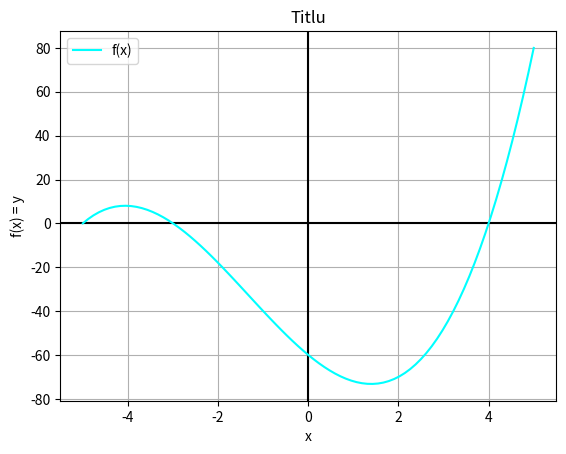

The matplotlib source for this figure:
import numpy as np
import matplotlib.pyplot as plt

# Ex 1
# functia in sine
def functie(x):
    return x**3 + 4*x**2 - 17*x - 60

# 1.a) 
x = np.linspace(-5, 5, 85)

y = functie(x)

# 1.b)
plt.figure(0)

# 1.c) si 1.d) 
plt.axhline(0, c='black') 
plt.axvline(0, c='black')
plt.xlabel('x')
plt.ylabel('f(x) = y')

# 1.e)
plt.grid()

# 1.f)
plt.title('Titlu')

# 1.g)
plt.plot(x, y, label="f(x)", color="cyan")

# 1.h)
plt.legend()
plt.show()

# Ex 3
A = np.array([
    [0,1,-5],
    [-2,2,-2],
    [-1,-6,5]

], dtype = np.float32)

# 3.a)
print(f"Numarul de linii si coloane a matricei A: {np.shape(A)}")

# 3.b)
temp = A[:, 0]
print(f"Coloana 1 = {temp}")

# 3.c)
prod = A[0, :] @ A[:, 1]
print(f"Produsul scalar intre linia 1 si coloana 2: {prod}")

# 3.d)
A = A.astype(np.int32)

# Ex 2
def func(x):
    return x**2 - 31

def secanta(f, x0, x1, eps, max_iter):
    i = 2
    y0 = f(x0)
    y1 = f(x1)

    while i <= max_iter:
        x_star = x1 - y1 * (x1 - x0) / (y1 - y0)

        if np.abs(x_star - x1) < eps:
            return x_star, i
        
        i += 1

        x0, y0 = x1, y1
        x1 = x_star
        y1 = f(x_star)

    print(f'Metoda Secantei nu a atins convergenta dupa {i - 1} iteratii.')
    sys.exit(1)

x_num, steps = secanta(f=func, x0 = 5, x1=6, eps=1e-5, max_iter=1000)
print(f'Solutia ecuatiei f(x) = 0 cu metoda secantei este x_sol = {x_num:.6f} gasita in N = {steps} pasi.')